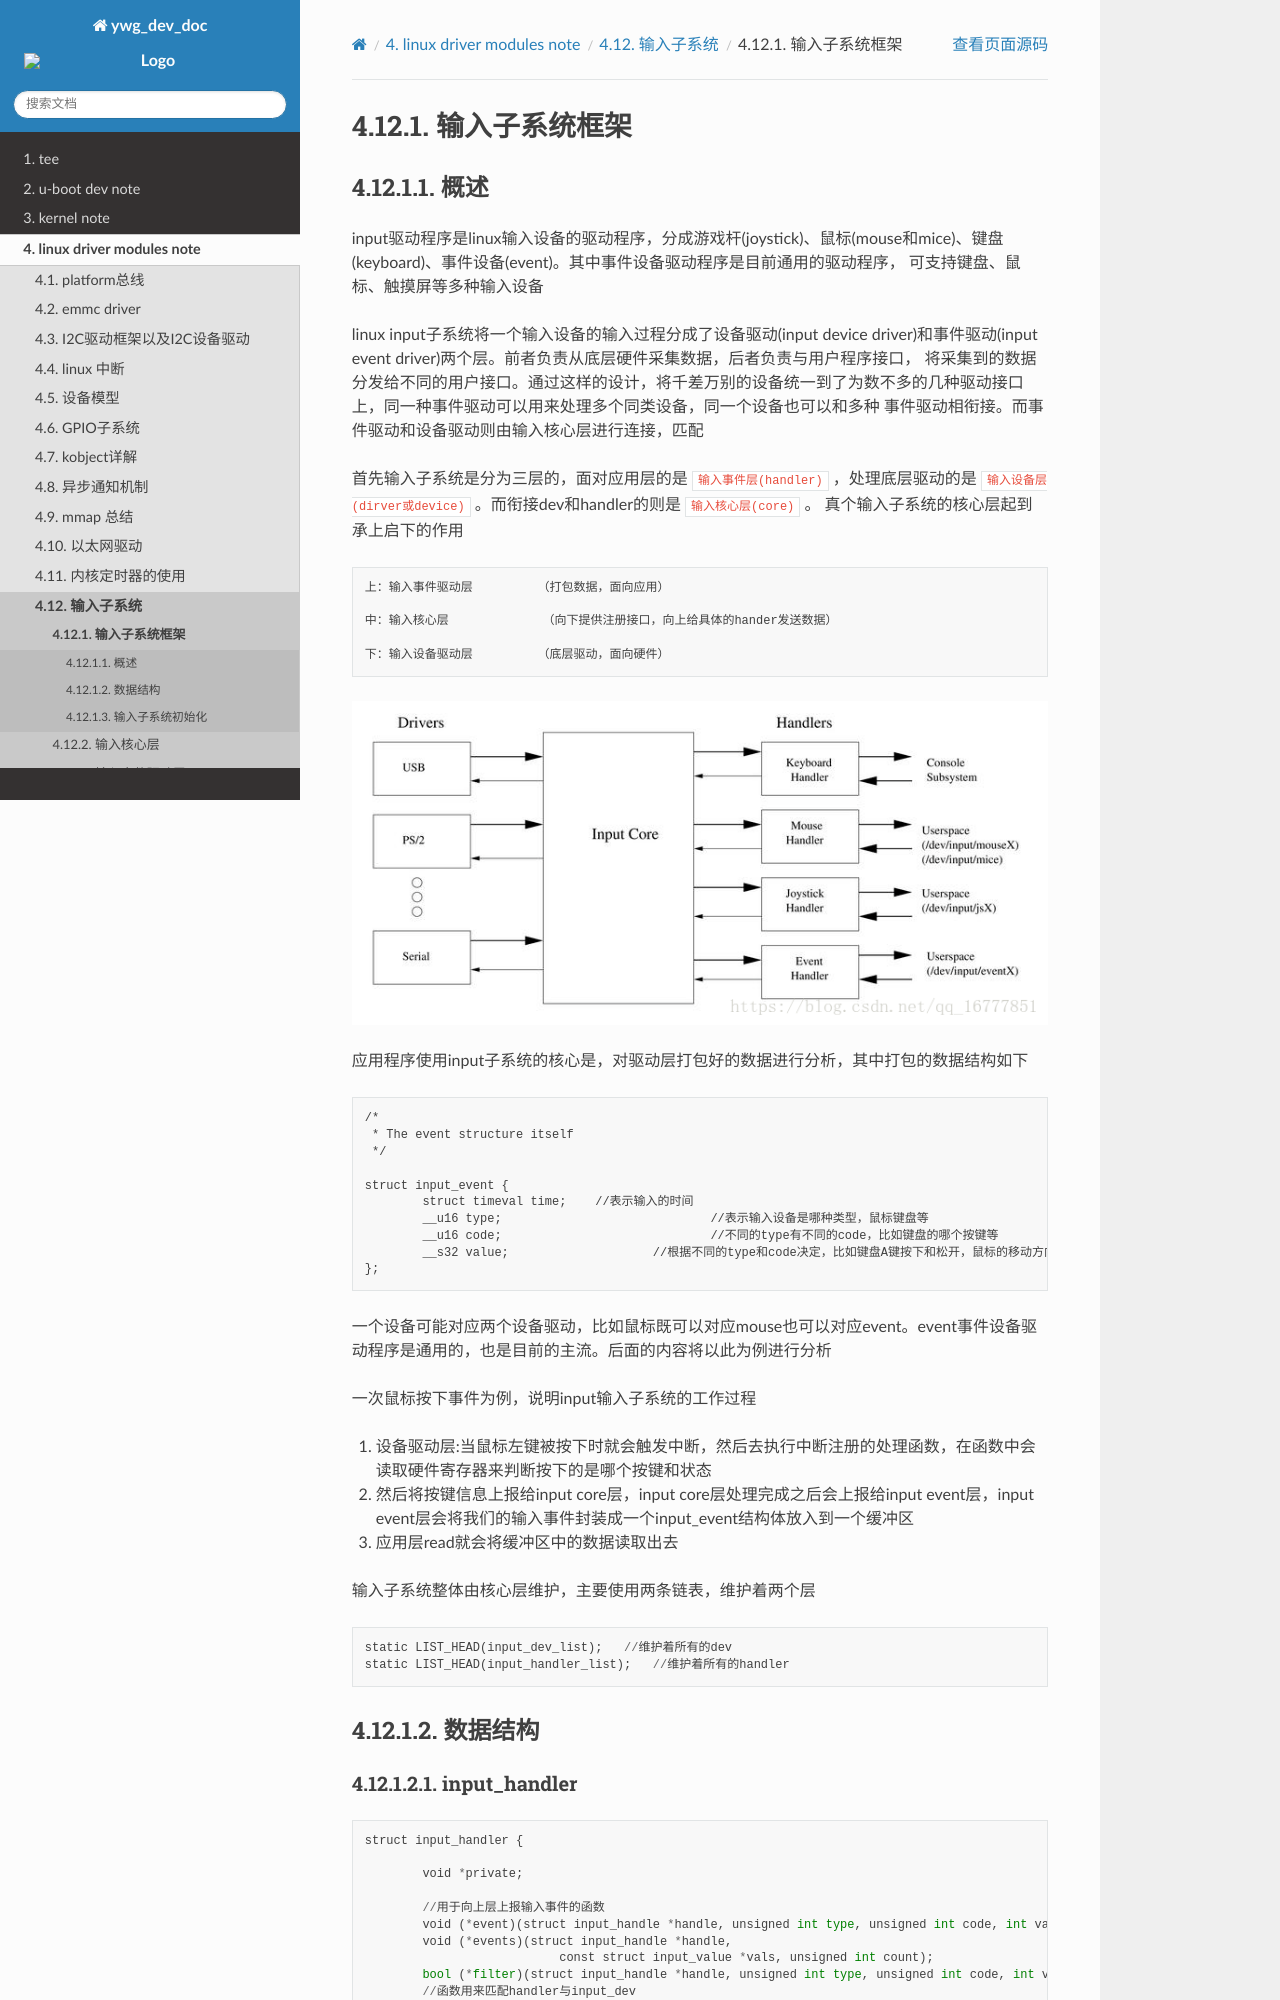

repository: hkdywg/doc_development · page: driver/input/input_frame.html · generator: sphinx

输入子系统框架
================


概述
------

input驱动程序是linux输入设备的驱动程序，分成游戏杆(joystick)、鼠标(mouse和mice)、键盘(keyboard)、事件设备(event)。其中事件设备驱动程序是目前通用的驱动程序，
可支持键盘、鼠标、触摸屏等多种输入设备

linux input子系统将一个输入设备的输入过程分成了设备驱动(input device driver)和事件驱动(input event driver)两个层。前者负责从底层硬件采集数据，后者负责与用户程序接口，
将采集到的数据分发给不同的用户接口。通过这样的设计，将千差万别的设备统一到了为数不多的几种驱动接口上，同一种事件驱动可以用来处理多个同类设备，同一个设备也可以和多种
事件驱动相衔接。而事件驱动和设备驱动则由输入核心层进行连接，匹配


首先输入子系统是分为三层的，面对应用层的是 ``输入事件层(handler)`` ，处理底层驱动的是 ``输入设备层(dirver或device)`` 。而衔接dev和handler的则是 ``输入核心层(core)`` 。
真个输入子系统的核心层起到承上启下的作用

::

    上：输入事件驱动层         （打包数据，面向应用）
     
    中：输入核心层             （向下提供注册接口，向上给具体的hander发送数据）
     
    下：输入设备驱动层         （底层驱动，面向硬件）     


.. image::
    res/Input_des.png

应用程序使用input子系统的核心是，对驱动层打包好的数据进行分析，其中打包的数据结构如下

::

	/*
	 * The event structure itself
	 */
	 
	struct input_event {
		struct timeval time;	//表示输入的时间
		__u16 type;				//表示输入设备是哪种类型，鼠标键盘等
		__u16 code;				//不同的type有不同的code，比如键盘的哪个按键等
		__s32 value;			//根据不同的type和code决定，比如键盘A键按下和松开，鼠标的移动方向等
	};


一个设备可能对应两个设备驱动，比如鼠标既可以对应mouse也可以对应event。event事件设备驱动程序是通用的，也是目前的主流。后面的内容将以此为例进行分析

一次鼠标按下事件为例，说明input输入子系统的工作过程

1. 设备驱动层:当鼠标左键被按下时就会触发中断，然后去执行中断注册的处理函数，在函数中会读取硬件寄存器来判断按下的是哪个按键和状态
2. 然后将按键信息上报给input core层，input core层处理完成之后会上报给input event层，input event层会将我们的输入事件封装成一个input_event结构体放入到一个缓冲区
3. 应用层read就会将缓冲区中的数据读取出去

输入子系统整体由核心层维护，主要使用两条链表，维护着两个层

::

    static LIST_HEAD(input_dev_list);   //维护着所有的dev
    static LIST_HEAD(input_handler_list);   //维护着所有的handler


数据结构
----------
